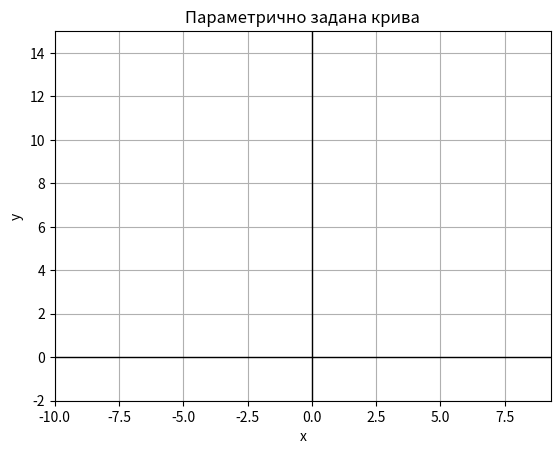

Write the Python code that produced this figure.
import numpy as np
import matplotlib.pyplot as plt
from matplotlib.animation import FuncAnimation

 
t = np.linspace(-np.pi, np.pi, 1000)
x = np.log(np.tan(t))  
y = 1 / (np.cos(t)**2)


fig, ax = plt.subplots()
ax.set(xlim=(-10, 9.3), ylim=(-2, 15)) 
ax.grid()
plt.axhline(0, color='black', linewidth=1)
plt.axvline(0, color='black', linewidth=1)


line, = ax.plot([], [], color='blue')
colors = ['blue', 'red', 'green', 'purple']
ax.set(xlabel='x', ylabel='y', title='Параметрично задана крива') 


def init():
    line.set_data([], [])
    return line,


def animate(i):
    
    x_shift = (i / 100) * 18 - 10
    if x_shift > 8: 
        x_shift = 8 - (x_shift - 8) #8 "-" задає зворотній напрямок, а (зсув- 8) визначає де зараз крива
    #% колір буде вибиратися з початку списку, коли індекс перевищує останній доступний індекс у списку   
    line.set_color(colors[i // 20 % len(colors)]) 
    # Update plot
    line.set_data(x + x_shift, y)

    return line,


ani = FuncAnimation(fig, animate, init_func=init, frames=200, interval=25, blit=True)

plt.show()